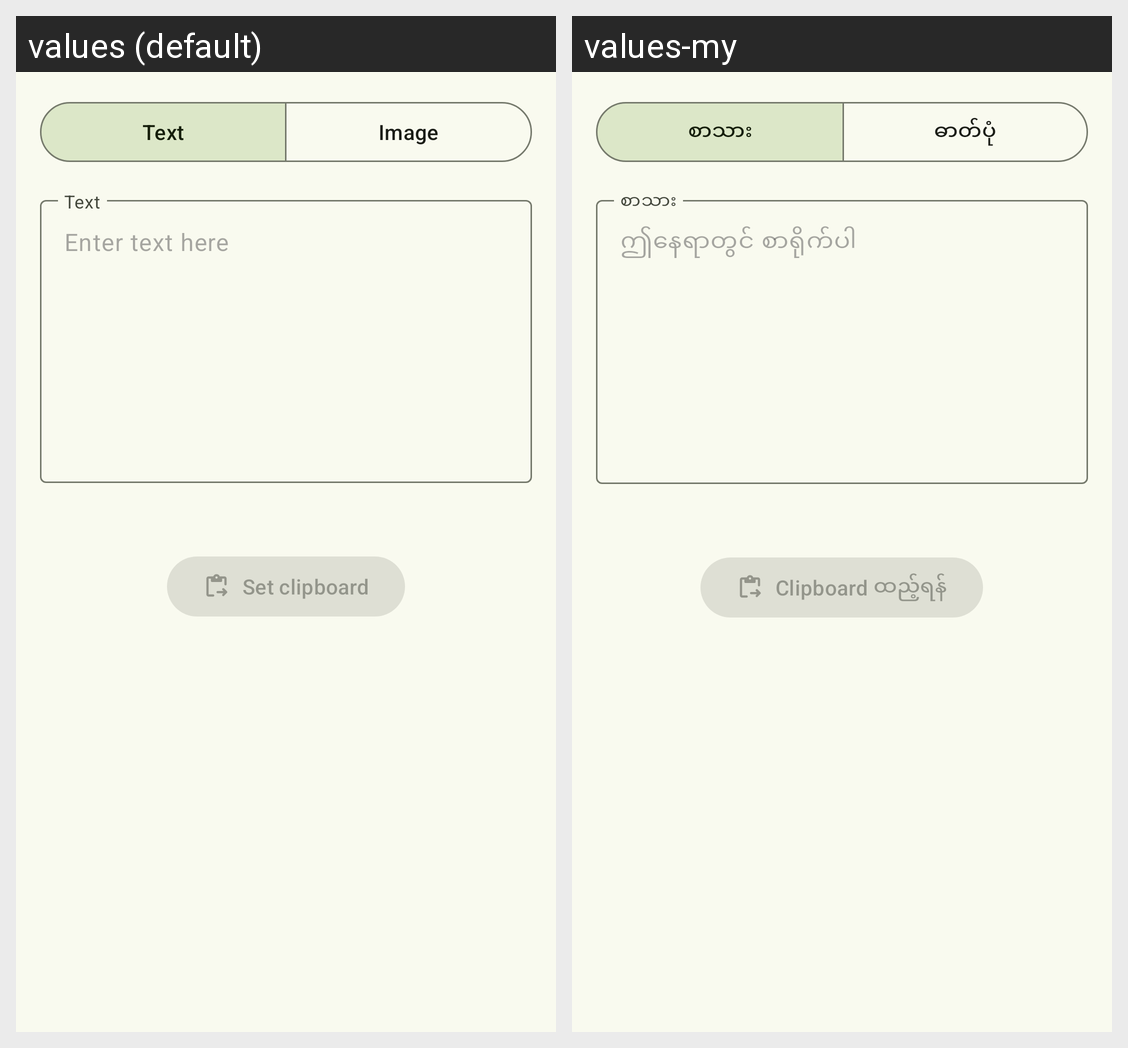

Strings drawn on this Android screen and how each of the app's shown locales translates them:
Android screen res/layout/dialog_clipboard_set.xml rendered under 2 locales, left to right: values (default), values-my. Device: Nexus 5 (rendered at 1080×1920; each locale shown at half size, 540×960, under a caption strip naming it); theme Theme.AdbRemote.
Strings drawn on this screen, with the default value and each locale's value (text and hints the layout hard-codes, and strings that could not be matched under every locale, appear in the picture but are not listed):

text_3
  values: Text
  values-my: စာသား

image
  values: Image
  values-my: ဓာတ်ပုံ

set_clipboard
  values: Set clipboard
  values-my: Clipboard ထည့်ရန်
